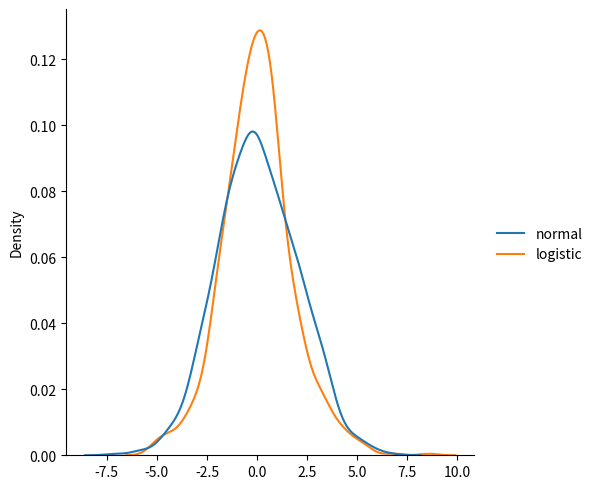

This chart was generated by the following Python code:
from numpy import random
import matplotlib.pyplot as plt
import seaborn as sns

data = {
    "normal": random.normal(scale=2, size=1000),
    "logistic": random.logistic(size=1000)
}

sns.displot(data, kind="kde")

plt.show()